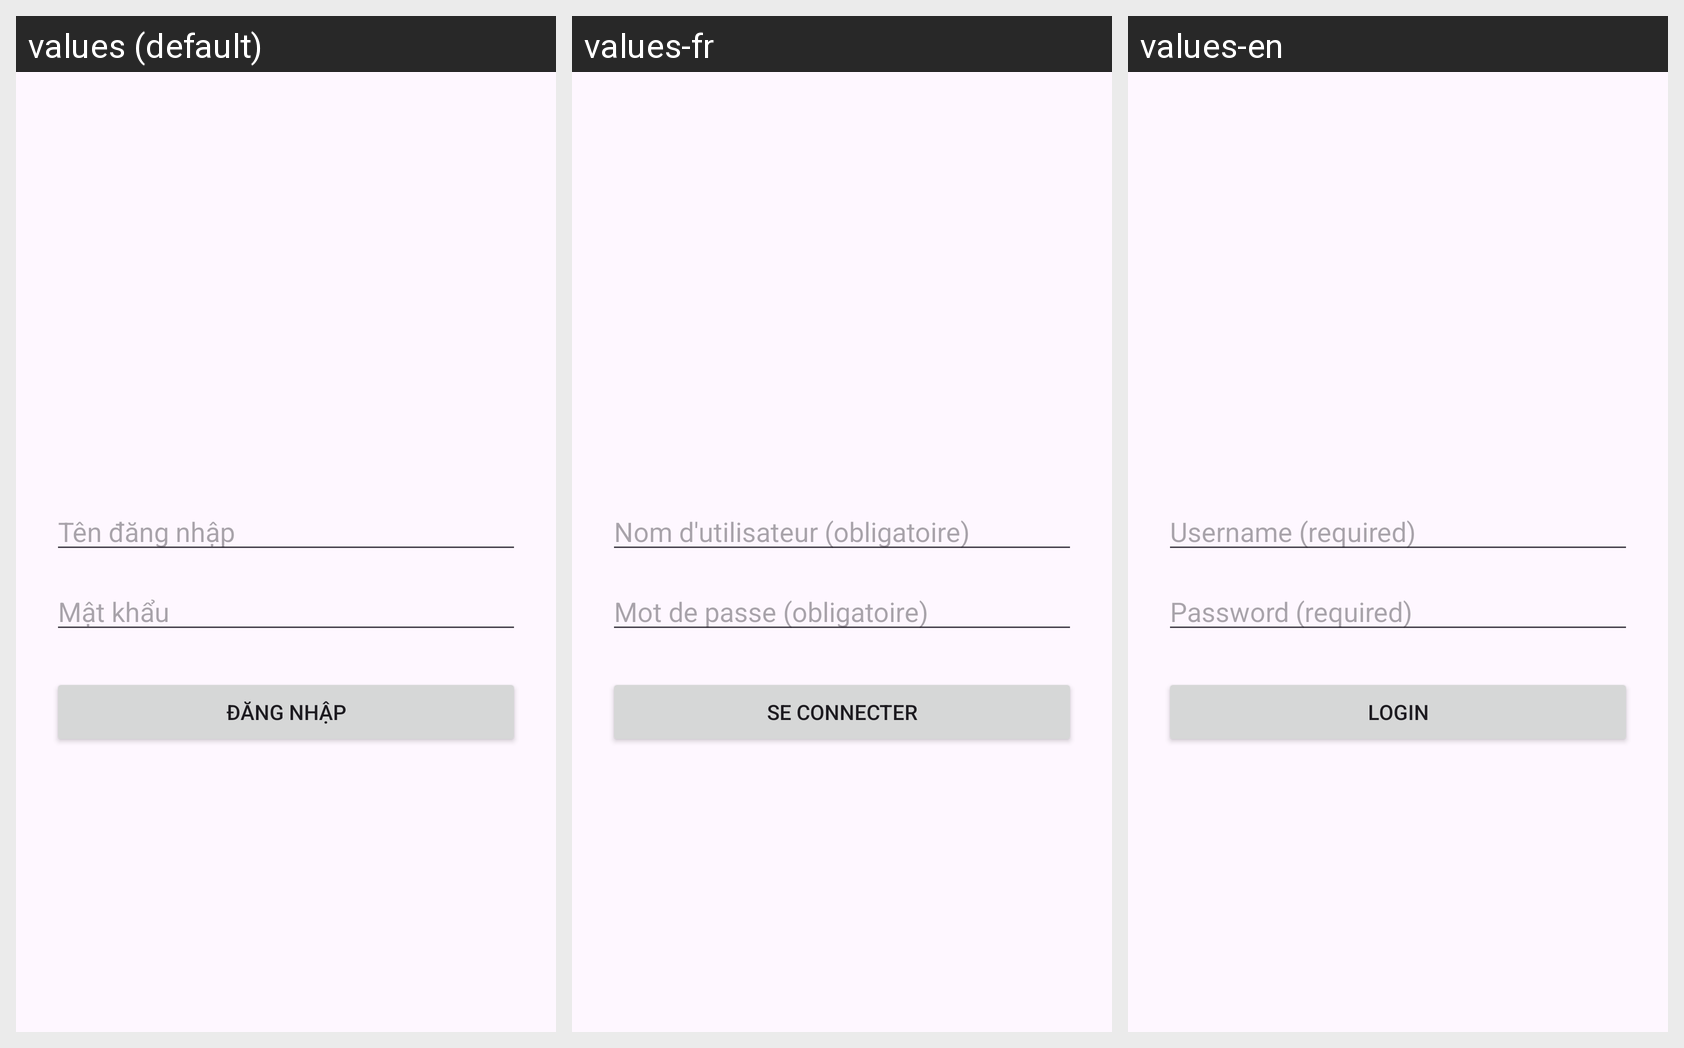

The Android screen above is rendered under several locales of the same app. Produce the string resources it draws, with the default and per-locale values.
Android screen res/layout/activity_login.xml rendered under 3 locales, left to right: values (default), values-fr, values-en. Device: Nexus 5 (rendered at 1080×1920; each locale shown at half size, 540×960, under a caption strip naming it); theme Theme.VocabLearningApp.
Strings drawn on this screen, with the default value and each locale's value (text and hints the layout hard-codes, and strings that could not be matched under every locale, appear in the picture but are not listed):

hint_username
  values: Tên đăng nhập
  values-fr: Nom d'utilisateur (obligatoire)
  values-en: Username (required)

hint_password
  values: Mật khẩu
  values-fr: Mot de passe (obligatoire)
  values-en: Password (required)

button_login
  values: Đăng nhập
  values-fr: Se connecter
  values-en: Login
